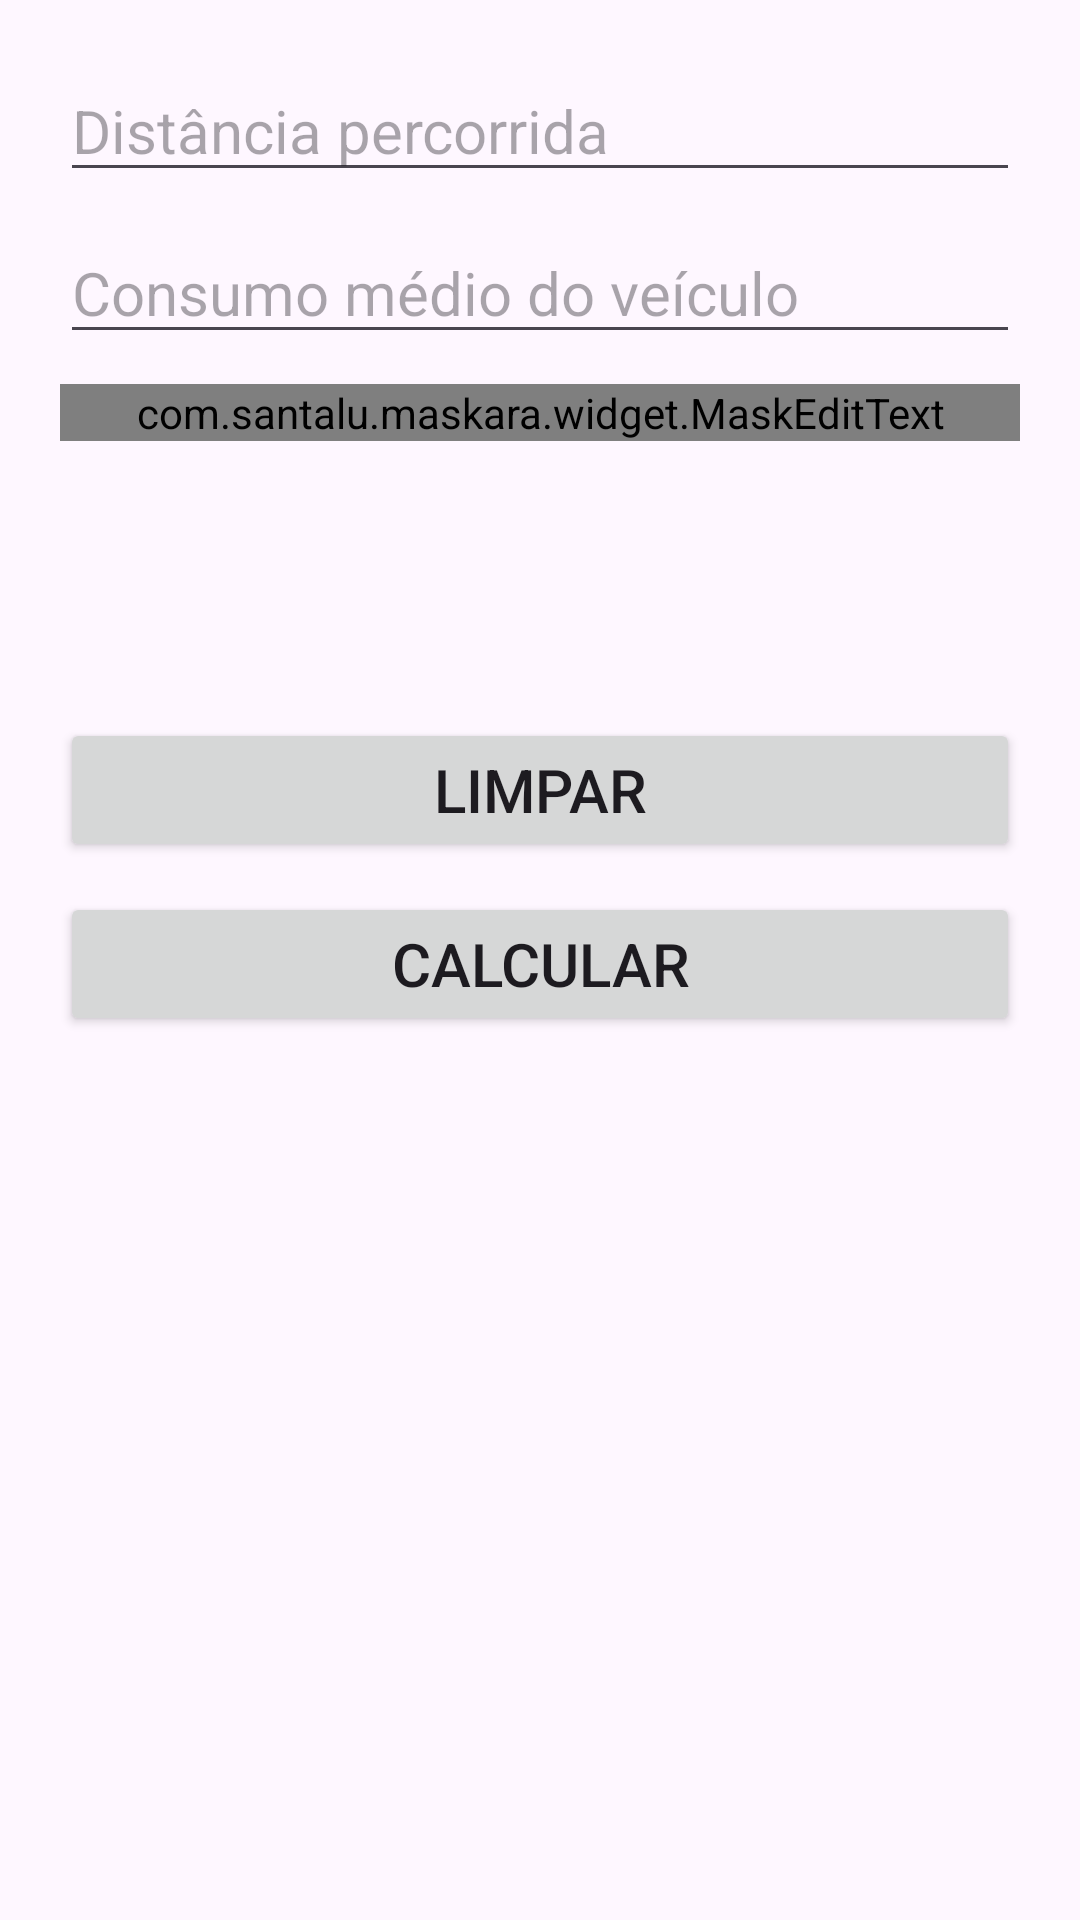

The Android layout XML behind this screen, and the referenced resources:
<!-- AndroidManifest.xml: application theme Theme.CalculaCombustivel -->
<!-- res/layout/fragment_home.xml -->
<?xml version="1.0" encoding="utf-8"?>
<FrameLayout xmlns:android="http://schemas.android.com/apk/res/android"
    xmlns:app="http://schemas.android.com/apk/res-auto"
    xmlns:tools="http://schemas.android.com/tools"
    android:layout_width="match_parent"
    android:layout_height="match_parent"
    tools:context=".HomeFragment">

    <LinearLayout
        android:layout_width="match_parent"
        android:layout_height="match_parent"
        android:orientation="vertical"
        android:paddingHorizontal="20dp">


        <EditText
            android:id="@+id/editTextDistancia"
            android:layout_width="match_parent"
            android:layout_height="wrap_content"
            android:layout_marginTop="20dp"
            android:hint="Distância percorrida"
            android:inputType="number"
            android:textSize="20sp" />


        <EditText
            android:id="@+id/editTextConsumoMedio"
            android:layout_width="match_parent"
            android:layout_height="wrap_content"
            android:layout_marginTop="10dp"
            android:hint="Consumo médio do veículo"
            android:inputType="number"
            android:textSize="20sp" />

        <com.santalu.maskara.widget.MaskEditText
            android:id="@+id/editTextPrecoLitro"
            android:layout_width="match_parent"
            android:layout_height="wrap_content"
            android:layout_marginTop="10dp"
            android:hint="Preço por litro"
            android:inputType="number"
            android:textSize="20sp"
            app:mask="R$ _,__"
            app:maskCharacter="_"
            app:maskStyle="completable" />


        <TextView
            android:id="@+id/textResultadoHome"
            android:layout_width="match_parent"
            android:layout_height="wrap_content"
            android:layout_marginTop="30dp"
            android:text=""
            android:textAlignment="center"
            android:textSize="24sp" />

        <Button
            android:id="@+id/buttonLimparHome"
            android:layout_width="match_parent"
            android:layout_height="wrap_content"
            android:layout_marginTop="30dp"
            android:text="Limpar"
            android:textSize="20dp" />

        <Button
            android:id="@+id/buttonCalcularHome"
            android:layout_width="match_parent"
            android:layout_height="wrap_content"
            android:layout_marginTop="10dp"
            android:text="Calcular"
            android:textSize="20dp" />
    </LinearLayout>

</FrameLayout>
<!-- resources referenced by this layout -->
<resources>
  <style name="Theme.CalculaCombustivel" parent="Base.Theme.CalculaCombustivel" />
  <style name="Base.Theme.CalculaCombustivel" parent="Theme.Material3.DayNight.NoActionBar">
          
          
      </style>
</resources>
